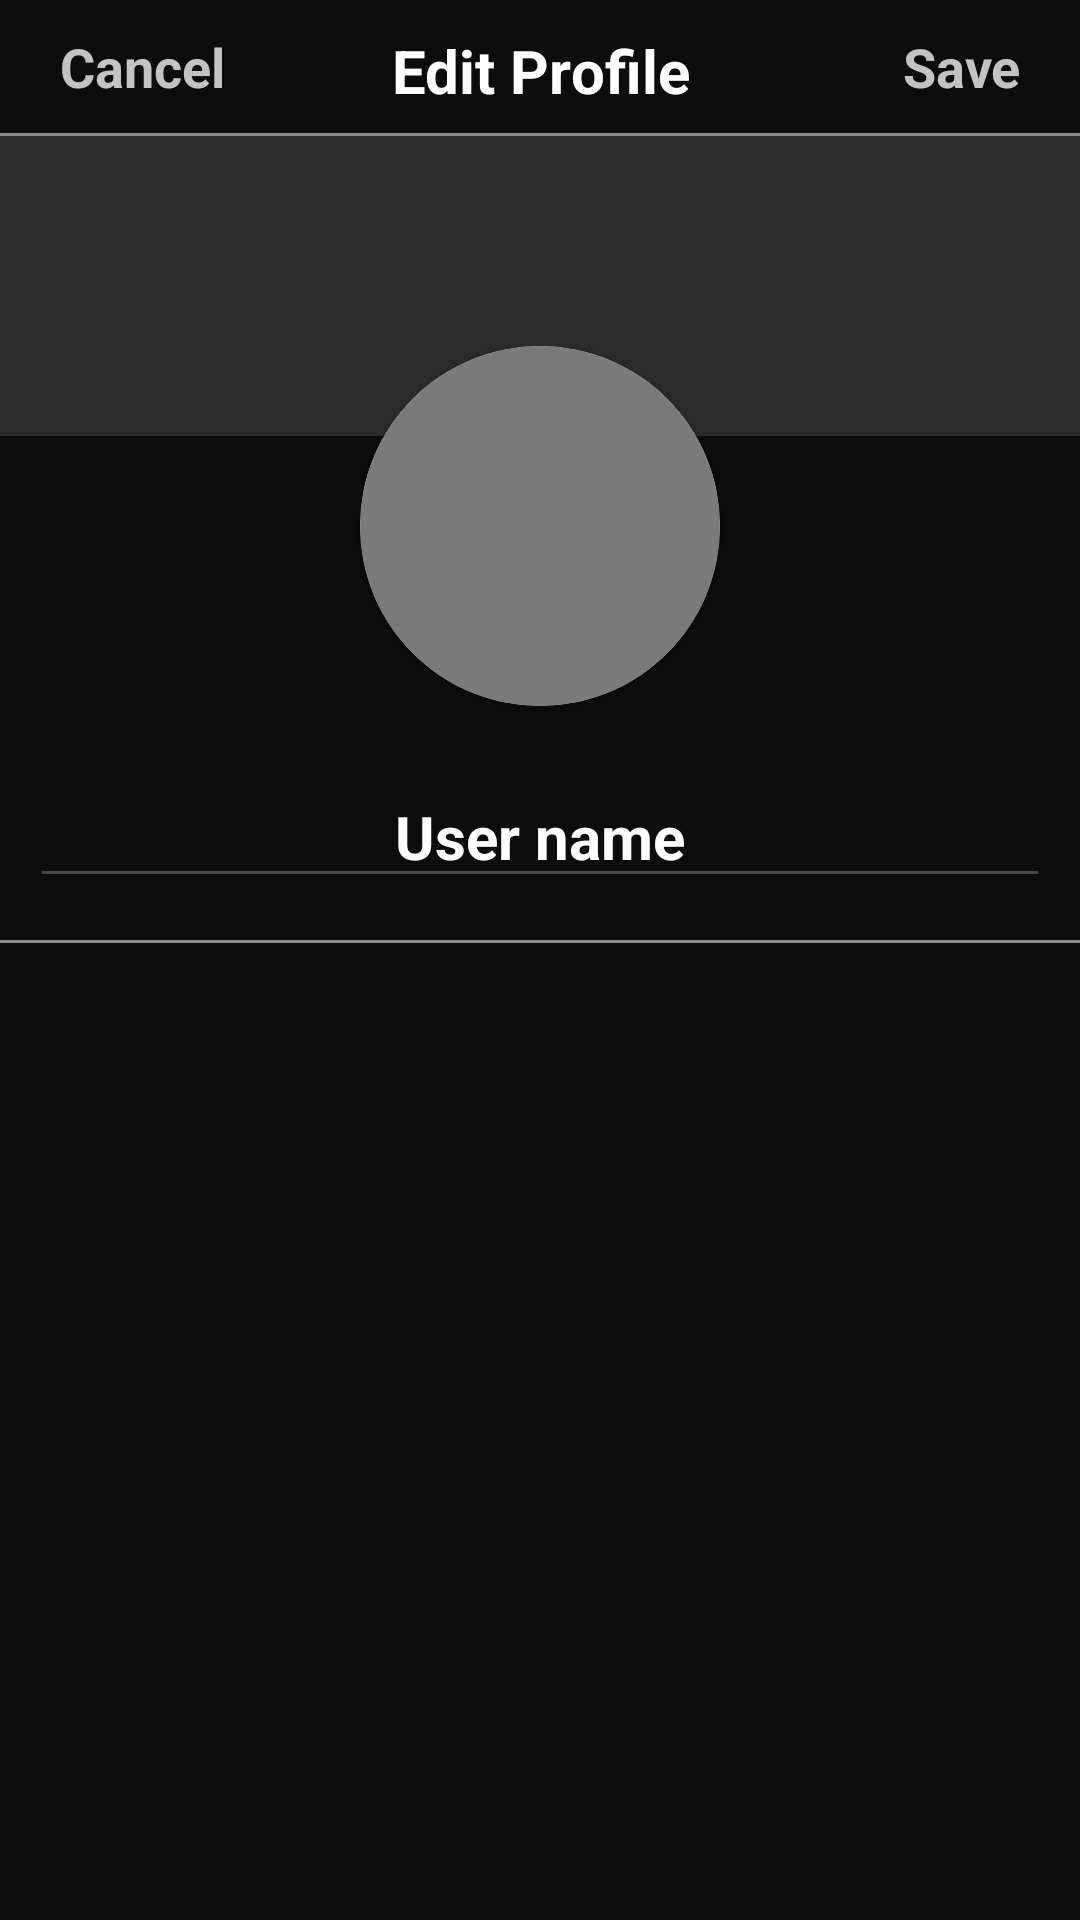

The Android layout XML behind this screen, and the referenced resources:
<!-- AndroidManifest.xml: application theme Theme.LYOS -->
<!-- res/layout/profile_editing_dialog_layout.xml -->
<?xml version="1.0" encoding="utf-8"?>
<LinearLayout xmlns:android="http://schemas.android.com/apk/res/android"
    xmlns:app="http://schemas.android.com/apk/res-auto"
    xmlns:tools="http://schemas.android.com/tools"
    android:layout_width="match_parent"
    android:layout_height="match_parent"
    android:orientation="vertical"
    android:background="@color/customDarkColor">

    <LinearLayout
        android:id="@+id/layoutHeader"
        android:layout_width="match_parent"
        android:layout_height="wrap_content"
        android:orientation="vertical"
        android:background="#00000000"
        >

        <LinearLayout
            android:layout_width="match_parent"
            android:layout_height="wrap_content"
            android:orientation="horizontal"
            android:gravity="center_vertical"
            android:background="#00000000"
            android:padding="10dp">
            <LinearLayout
                android:layout_width="match_parent"
                android:layout_height="wrap_content"
                android:layout_weight="1"
                android:layout_marginLeft="10dp"
                android:orientation="horizontal">

                <TextView
                    android:id="@+id/textViewCancel"
                    android:layout_width="wrap_content"
                    android:layout_height="wrap_content"
                    android:text="Cancel"
                    android:textColor="@color/customSeccondaryColor"
                    android:textStyle="bold"
                    android:textSize="18dp"/>
            </LinearLayout>

            <LinearLayout
                android:layout_width="match_parent"
                android:layout_height="match_parent"
                android:layout_weight="1"
                android:gravity="center"
                android:layout_gravity="center"
                android:orientation="horizontal">

                <TextView
                    android:layout_width="match_parent"
                    android:layout_height="wrap_content"
                    android:text="Edit Profile"
                    android:textAlignment="center"
                    android:textColor="@color/customPrimaryColor"
                    android:textSize="20dp"
                    android:textStyle="bold" />
            </LinearLayout>

            <LinearLayout
                android:layout_width="match_parent"
                android:layout_height="wrap_content"
                android:layout_weight="1"
                android:gravity="right"
                android:layout_marginRight="10dp"
                android:orientation="horizontal">

                <TextView
                    android:id="@+id/textViewSave"
                    android:layout_width="match_parent"
                    android:layout_height="wrap_content"
                    android:textAlignment="textEnd"
                    android:text="Save"
                    android:textColor="@color/customSeccondaryColor"
                    android:textStyle="bold"
                    android:textSize="18dp"/>
            </LinearLayout>
        </LinearLayout>
        <View
            android:layout_width="match_parent"
            android:layout_height="1dp"
            android:background="#8A8A8A" />
    </LinearLayout>
    <LinearLayout
        android:layout_width="match_parent"
        android:layout_height="match_parent"
        android:minHeight="900dp"
        android:orientation="vertical">
        <androidx.constraintlayout.widget.ConstraintLayout
            android:layout_width="match_parent"
            android:layout_height="wrap_content">

            <ImageView
                android:id="@+id/imageViewBanner"
                android:layout_width="match_parent"
                android:layout_height="100dp"
                android:background="#2B2B2B"
                android:scaleType="centerCrop"
                tools:ignore="MissingConstraints"/>
            <LinearLayout
                android:id="@+id/layoutImageViewBanner"
                android:orientation="horizontal"
                android:layout_width="match_parent"
                android:layout_height="100dp"
                android:gravity="bottom"
                tools:ignore="MissingConstraints">
                <LinearLayout
                    android:orientation="horizontal"
                    android:layout_width="match_parent"
                    android:layout_height="wrap_content"
                    android:gravity="right"
                    android:layout_gravity="bottom"
                    tools:ignore="MissingConstraints">
                    <ImageView
                        android:layout_width="30dp"
                        android:layout_height="30dp"
                        android:layout_margin="10dp"
                        android:src="@drawable/camera"/>
                </LinearLayout>
            </LinearLayout>

            <LinearLayout
                android:layout_width="match_parent"
                android:layout_height="wrap_content"
                android:layout_marginTop="70dp"
                android:gravity="center_horizontal"
                android:orientation="vertical"
                app:layout_constraintTop_toTopOf="@+id/imageViewBanner"
                tools:ignore="MissingConstraints"
                tools:layout_editor_absoluteX="0dp">

                <LinearLayout
                    android:layout_width="match_parent"
                    android:layout_height="wrap_content"
                    android:orientation="horizontal"
                    android:paddingBottom="4dp">

                    <LinearLayout
                        android:layout_width="match_parent"
                        android:layout_height="wrap_content"
                        android:layout_gravity="center_vertical"
                        android:layout_weight="1"
                        android:orientation="horizontal">

                    </LinearLayout>

                    <LinearLayout
                        android:layout_width="match_parent"
                        android:layout_height="wrap_content"
                        android:gravity="center_vertical"
                        android:orientation="vertical"
                        android:paddingBottom="10dp"
                        tools:ignore="MissingConstraints">

                        <LinearLayout
                            android:layout_width="match_parent"
                            android:layout_height="wrap_content"
                            android:gravity="center_horizontal"
                            android:orientation="vertical">

                            <androidx.cardview.widget.CardView
                                android:layout_width="120dp"
                                android:layout_height="120dp"
                                app:cardCornerRadius="60dp">

                                <ImageView
                                    android:id="@+id/imageViewProfile"
                                    android:layout_width="120dp"
                                    android:layout_height="120dp"
                                    android:scaleType="centerInside"
                                    android:background="#7A7A7A"
                                    android:src="@drawable/camera"/>

                            </androidx.cardview.widget.CardView>
                        </LinearLayout>

                        <LinearLayout
                            android:layout_width="match_parent"
                            android:layout_height="match_parent"
                            android:gravity="center_horizontal"
                            android:orientation="vertical"
                            android:paddingTop="20dp"
                            android:paddingHorizontal="10dp">

                            <EditText
                                android:id="@+id/editTextUserName"
                                android:layout_width="match_parent"
                                android:layout_height="wrap_content"
                                android:text="User name"
                                android:textAlignment="center"
                                android:textColor="@color/customPrimaryColor"
                                android:textSize="20dp"
                                android:textStyle="bold" />

                            <LinearLayout
                                android:layout_width="match_parent"
                                android:layout_height="wrap_content"
                                android:background="@color/customDarkColor"
                                android:orientation="horizontal"/>

                        </LinearLayout>
                    </LinearLayout>
                </LinearLayout>
            </LinearLayout>
        </androidx.constraintlayout.widget.ConstraintLayout>
        <View
            android:layout_width="match_parent"
            android:layout_height="1dp"
            android:background="#8A8A8A" />
    </LinearLayout>
</LinearLayout>
<!-- resources referenced by this layout -->
<resources>
  <color name="customDarkColor">#0C0C0C</color>
  <color name="customPrimaryColor">#FFFFFF</color>
  <color name="customSeccondaryColor">#C3C3C3</color>
  <style name="Theme.LYOS" parent="Base.Theme.LYOS" />
  <style name="Base.Theme.LYOS" parent="Theme.Material3.DayNight.NoActionBar">
          
      </style>
</resources>
